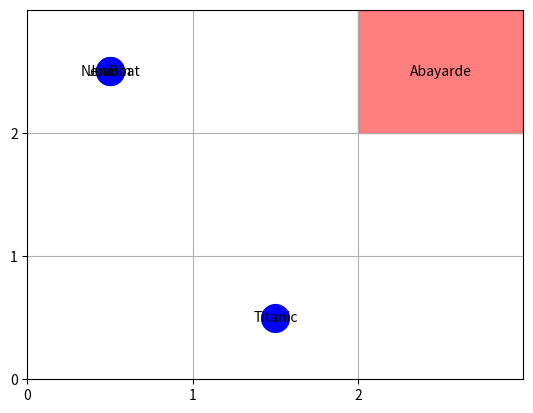

Write Python code to recreate this figure.
import matplotlib.pyplot as plt
import matplotlib.animation as animation
import numpy as np

datos = [

    [[["Barco,Juanin,2,Lays", "Barco,NewBoat,3,Chips"], [""], ["Puerto,Abayarde,1,"]],
     [[""], [""], [""]],
     [[""], ["Barco,Titanic,1,Abayarde"], [""]]],
    
    [[[""], [""], ["Puerto,Abayarde,1,"]],
     [["Barco,Juanin,2,Lays"], ["Barco,NewBoat,3,Chips"], ["Barco,Titanic,1,Abayarde"]],
     [[""], [""], [""]]],
    
    [[[""], [""], ["Puerto,Abayarde,1,Titanic"]],
     [[""], [""], [""]],
     [["Barco,Juanin,2,Lays"], ["Barco,NewBoat,3,Chips"], [""]]]
]

def crear_puertos(ax, estado_inicial):
    puertos = []
    for i in range(len(estado_inicial)):
        for j in range(len(estado_inicial[i])):
            for elemento in estado_inicial[i][j]:
                if "Puerto" in elemento:
                    puerto_info = elemento.split(",")
                    puerto_nombre = puerto_info[1]
                    ax.add_patch(plt.Rectangle((j, 2 - i), 1, 1, fill=True, color="red", alpha=0.5, zorder=1))
                    ax.text(j + 0.5, 2 - i + 0.5, puerto_nombre, color='black', ha='center', va='center', fontsize=10, zorder=2)
                    puertos.append((j + 0.5, 2 - i + 0.5, puerto_nombre))  
    return puertos

def inicializar_barcos(ax, estado_inicial):
    barcos = []
    for i in range(len(estado_inicial)):
        for j in range(len(estado_inicial[i])):
            for elemento in estado_inicial[i][j]:
                if "Barco" in elemento:
                    barco_info = elemento.split(",")
                    barco_name = barco_info[1]
                    barco_position = (j + 0.5, 2 - i + 0.5)
                    barco = ax.scatter(*barco_position, s=400, c='blue', zorder=3)  # Aumentar el tamaño para mejor visibilidad
                    texto_barco = ax.text(*barco_position, barco_name, color='black', ha='center', va='center', fontsize=10, zorder=4)
                    barcos.append((barco, texto_barco, barco_position, barco_info))  
    return barcos

def actualizar_barcos(frame, barcos, datos):
    estado_actual = datos[frame]

    for barco, texto_barco, _, barco_info in barcos:
        barco_nombre = barco_info[1]
        barco_destino = barco_info[3]

        barco_position = (-10, -10)

        for i in range(len(estado_actual)):
            for j in range(len(estado_actual[i])):
                for elemento in estado_actual[i][j]:
                    if elemento == f"Barco,{barco_nombre},{barco_info[2]},{barco_destino}":
                        if any(f"Puerto,{barco_destino}" in el for el in estado_actual[i][j]):
                            barco_position = (-10, -10)  # Simular desaparición al llegar al puerto
                        else:
                            barco_position = (j + 0.5, 2 - i + 0.5)
                        break  
                else:
                    continue
                break
        
        barco.set_offsets(barco_position)
        texto_barco.set_position(barco_position)

def animar(datos):
    fig, ax = plt.subplots()
    
    largo = len(datos[0])
    ax.set_xlim(0, largo)
    ax.set_ylim(0, largo)
    ax.set_xticks(np.arange(0, largo, 1))
    ax.set_yticks(np.arange(0, largo, 1))
    ax.grid(True)
    
    crear_puertos(ax, datos[0])  
    barcos = inicializar_barcos(ax, datos[0])  
    
    ani = animation.FuncAnimation(fig, actualizar_barcos, frames=len(datos), fargs=(barcos, datos), interval=500, blit=False)
    
    plt.show()

animar(datos)
